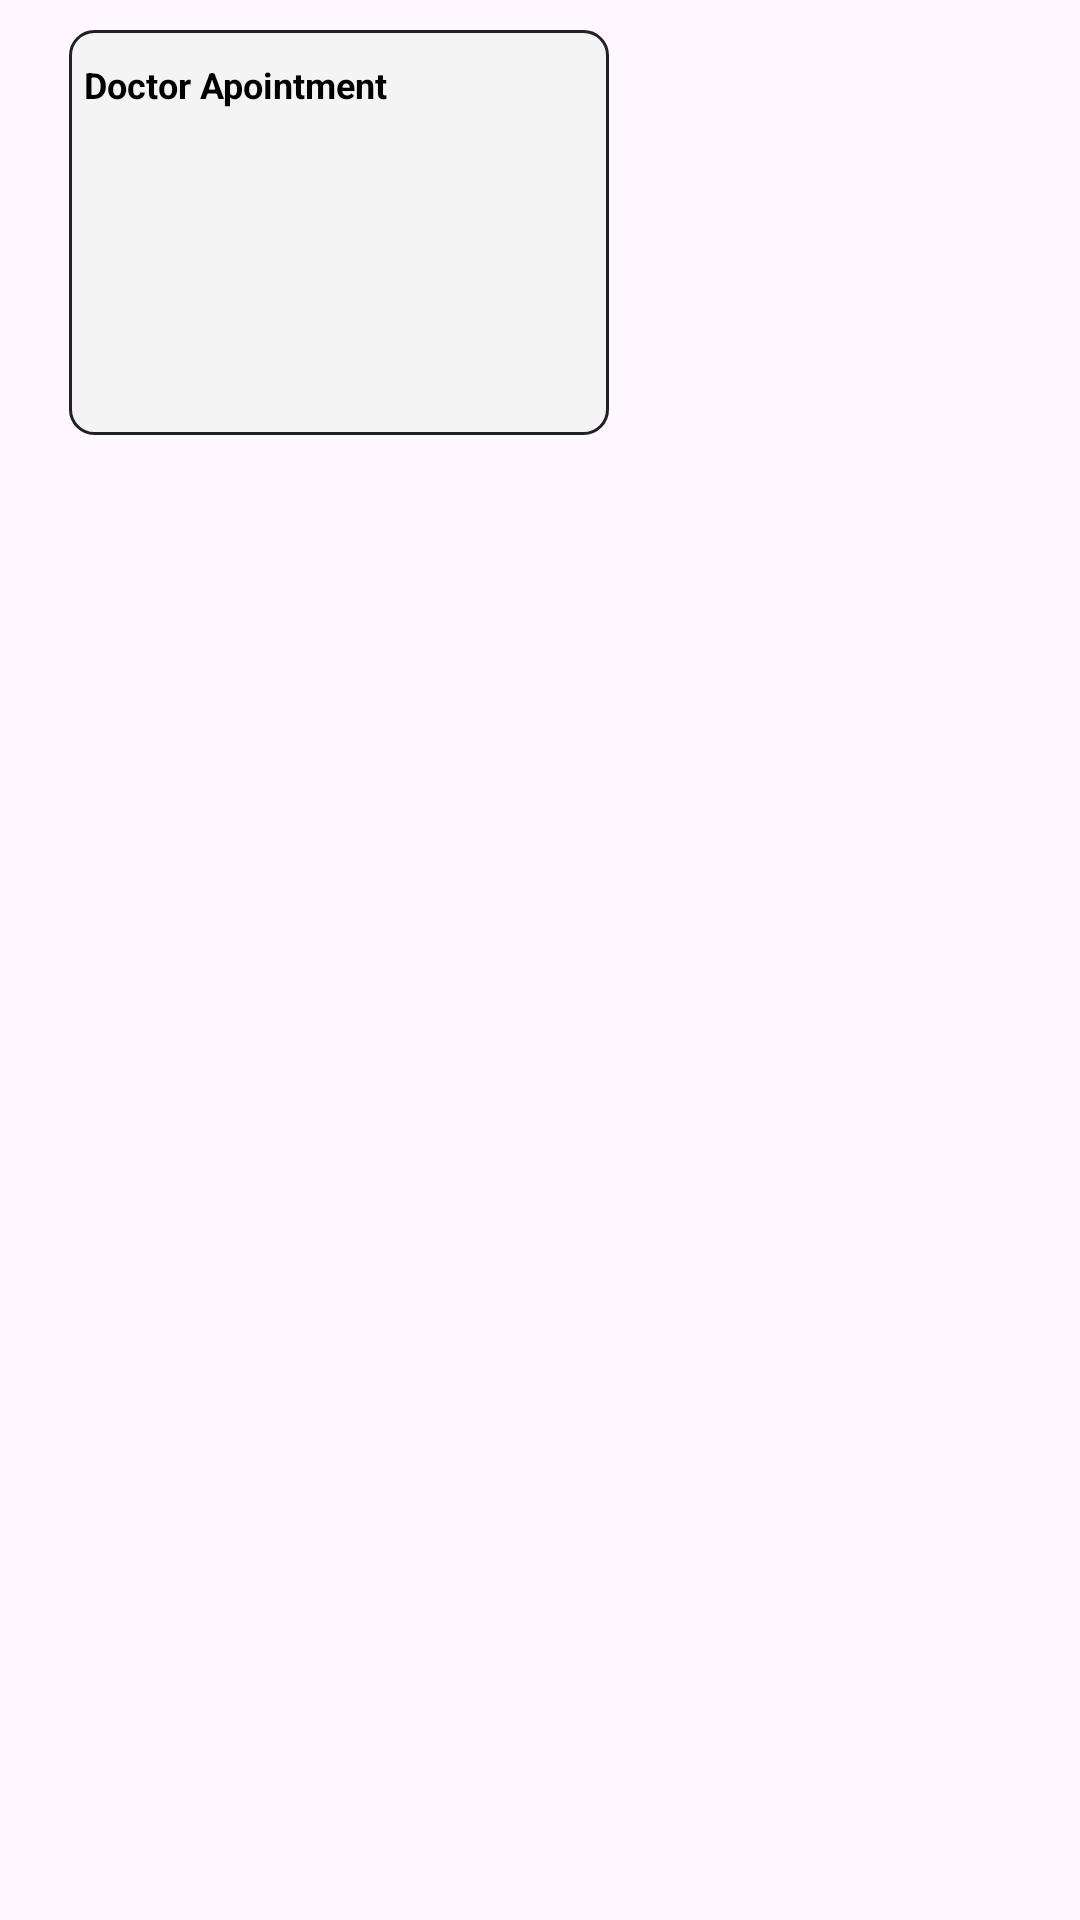

Layout XML and referenced resources for this Android screen:
<!-- AndroidManifest.xml: application theme Theme.AuraNote -->
<!-- res/layout/notes_items.xml -->
<?xml version="1.0" encoding="utf-8"?>
<LinearLayout xmlns:android="http://schemas.android.com/apk/res/android"
    android:orientation="vertical"
    android:layout_width="match_parent"
    android:layout_height="match_parent"
    android:padding="10dp"

    >

    <GridLayout
        android:layout_width="match_parent"
        android:layout_height="wrap_content"
        android:columnCount="2"
        android:rowCount="2">

        <LinearLayout
            android:layout_width="180dp"
            android:layout_height="135dp"
            android:orientation="vertical"
            android:background="@drawable/items_layoutshape"
            android:layout_marginLeft="13dp"
            >

            <TextView
                android:id="@+id/first"
                android:layout_width="180dp"
                android:layout_height="100dp"
                android:layout_gravity="center"
                android:layout_marginTop="10dp"
                android:text="Doctor Apointment"
                android:textColor="@color/text_colour"
                android:textSize="12sp"
                android:textStyle="bold"
                android:layout_marginLeft="5dp"

                />

        </LinearLayout>

    </GridLayout>
</LinearLayout>
<!-- resources referenced by this layout -->
<resources>
  <color name="text_colour">#FF000000</color>
  <!-- drawable items_layoutshape (drawable) -->
  <?xml version="1.0" encoding="utf-8"?>
  <shape xmlns:android="http://schemas.android.com/apk/res/android"
      
      android:shape="rectangle"
      >
  
      <corners
  
          android:radius="8dp"
  
          />
  
      <solid
  
          android:color="#F5F4F4"
  
          />
  
      <stroke
  
          android:width="1dp"
          android:color="#212121"
  
          />
  
  
  </shape>
  <style name="Theme.AuraNote" parent="Base.Theme.AuraNote" />
  <style name="Base.Theme.AuraNote" parent="Theme.Material3.DayNight.NoActionBar">
         <item name="android:statusBarColor">#000000</item>
      </style>
</resources>
